Image classification data set "processed" (Shivamm638/IADAI201-2505469-Shivam on GitHub). Class labels (2): empty, occupied.

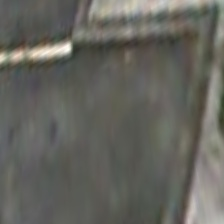
Label: empty

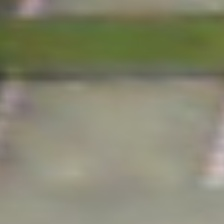
Label: empty

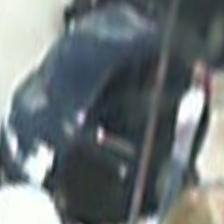
Label: occupied

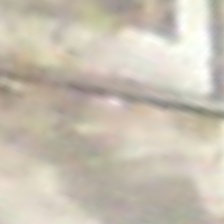
Label: empty

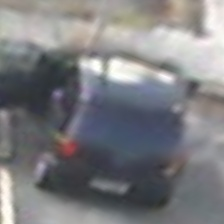
Label: occupied

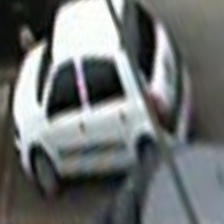
Label: occupied
